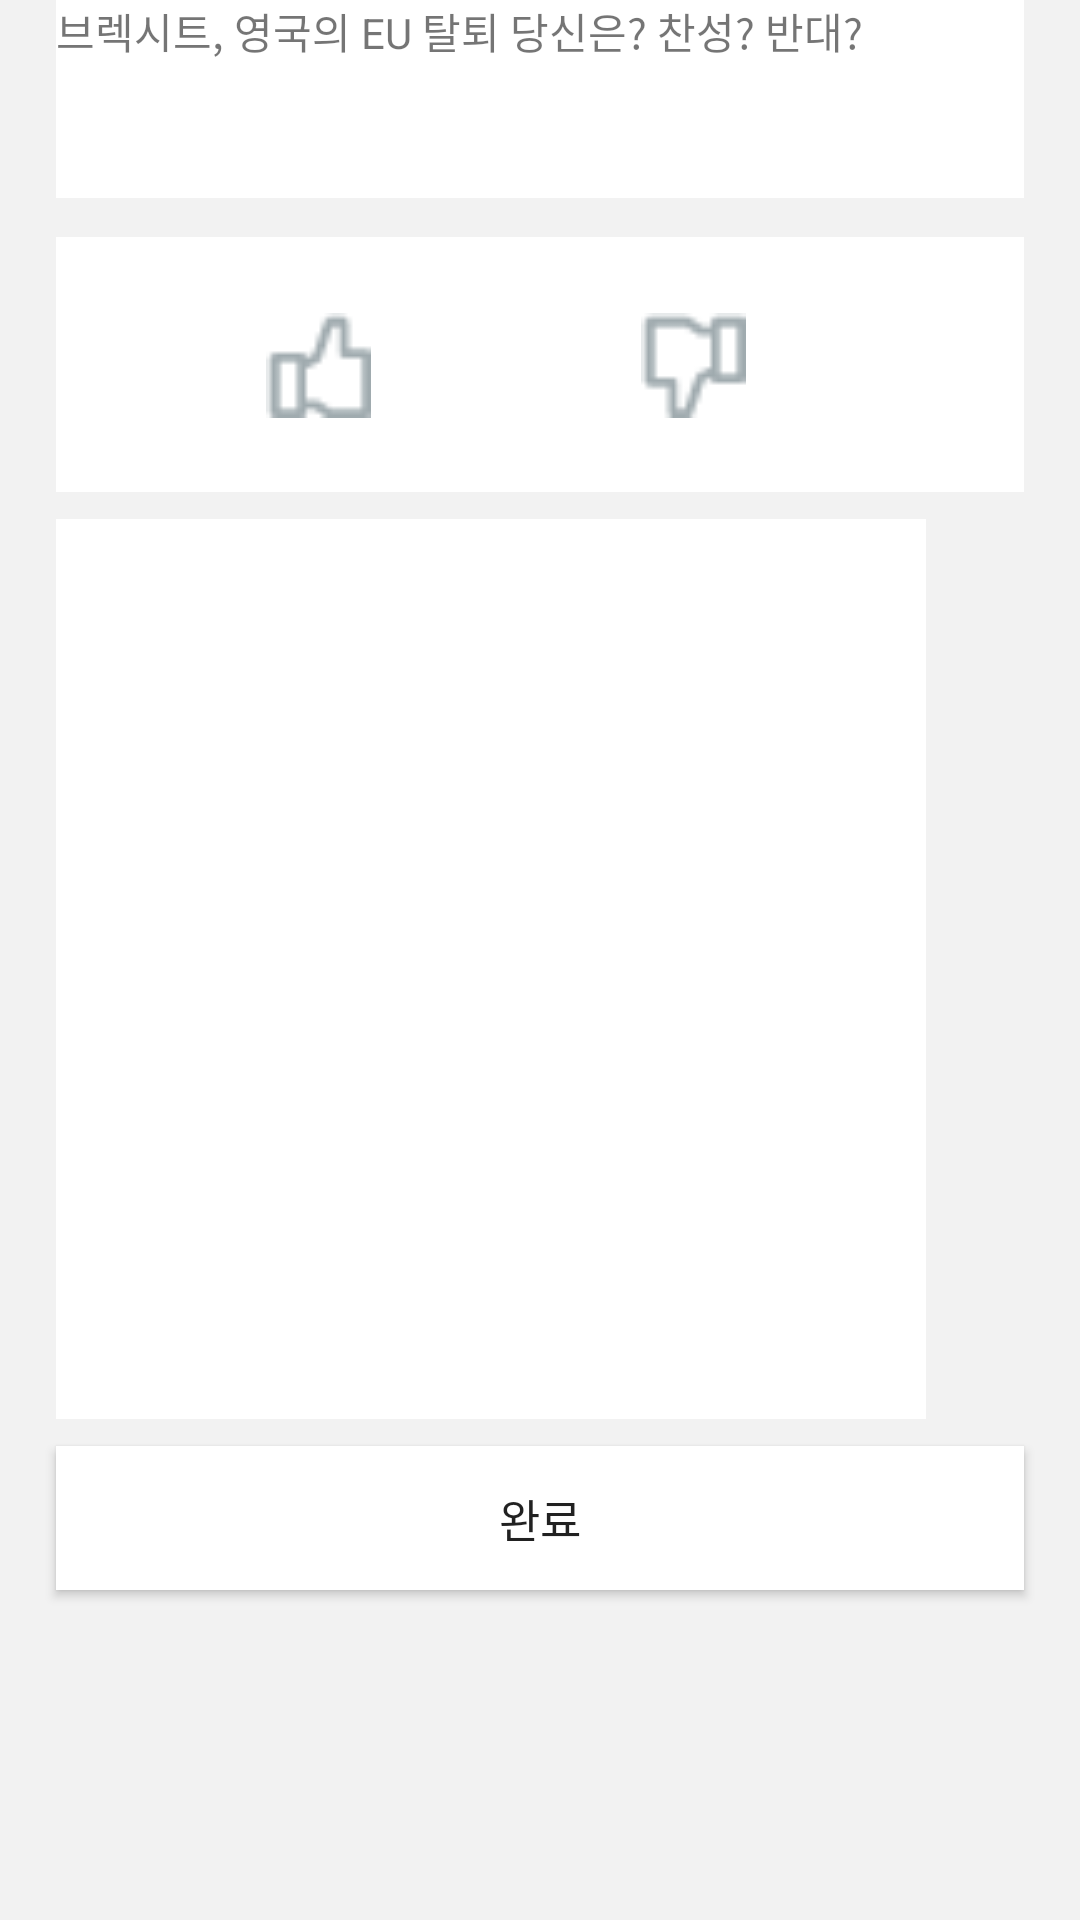

Here is an Android app screen rendered from its layout file. Give the layout XML and the strings, colors and styles it references.
<!-- AndroidManifest.xml: application theme AppTheme -->
<!-- res/layout/activity_writing_reply.xml -->
<?xml version="1.0" encoding="utf-8"?>
<LinearLayout xmlns:android="http://schemas.android.com/apk/res/android"
    xmlns:tools="http://schemas.android.com/tools"
    android:layout_width="match_parent"
    android:layout_height="match_parent"
    android:paddingBottom="@dimen/activity_vertical_margin"
    android:paddingLeft="@dimen/activity_horizontal_margin"
    android:paddingRight="@dimen/activity_horizontal_margin"
    android:paddingTop="@dimen/activity_vertical_margin"
    tools:context="kr.co.mash_up.debate.Writing_reply"
    android:orientation="vertical"
    android:background="#f2f2f2">
    <LinearLayout
        android:layout_width="match_parent"
        android:layout_height="66dp"
        android:layout_marginLeft="19dp"
        android:layout_marginRight="19dp"
        android:background="#ffffff">



    <TextView

        android:layout_width="wrap_content"
        android:layout_height="wrap_content"

        android:text="브렉시트, 영국의 EU 탈퇴 당신은? 찬성? 반대?"
        />

    </LinearLayout>
    <LinearLayout
        android:layout_marginLeft="19dp"
        android:layout_marginRight="19dp"
        android:layout_width="match_parent"
        android:layout_height="85dp"
        android:background="#ffffff"
        android:layout_marginTop="13dp"
        android:orientation="horizontal">

        <Button
            android:layout_marginLeft="70dp"
            android:layout_marginTop="25.3dp"
            android:layout_width="35.1dp"
            android:layout_height="35.1dp"

            android:background="@drawable/like_before"
            android:id="@+id/issue_agree_btn">



        </Button>

        <Button
            android:layout_marginTop="25.3dp"
            android:layout_marginLeft="90dp"
            android:layout_width="35.1dp"
            android:layout_height="35.1dp"
            android:background="@drawable/hate_before"

            android:id="@+id/issue_degree_btn"/>


    </LinearLayout>

<EditText
    android:background="#ffffff"
    android:layout_marginTop="9.1dp"
    android:layout_marginLeft="19dp"
    android:layout_marginRight="23dp"
    android:layout_width="290dp"
    android:layout_height="300dp" />

    <Button

        android:background="#ffffff"
        android:layout_marginTop="9dp"
        android:layout_marginLeft="19dp"
        android:layout_marginRight="19dp"
        android:layout_width="match_parent"
        android:layout_height="wrap_content"
        android:text="완료"
        android:textSize="15sp"
        android:id="@+id/write_reply_btn"/>

</LinearLayout>
<!-- resources referenced by this layout -->
<resources>
  <!-- drawable hate_before: png bitmap (drawable, 405 bytes) -->
  <!-- drawable like_before: png bitmap (drawable, 384 bytes) -->
  <style name="AppTheme" parent="Theme.AppCompat.Light.DarkActionBar">
          
          <item name="colorPrimary">#1d68ff</item>
          <item name="colorPrimaryDark">@color/colorPrimaryDark</item>
          <item name="colorAccent">@color/colorAccent</item>
      </style>
  <color name="colorPrimaryDark">#303F9F</color>
  <color name="colorAccent">#a0abaf</color>
</resources>
